Dataset: image (GitHub, CedricSanchezGithub/ETL). Classes: beaver, black bear, bob cat, coyote, elephant, goose, gray fox, horse, lion, mink, mouse, mule deer, otter, raccoon, rat, skunk, turkey, western grey squirrel.

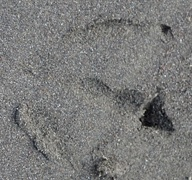
Label: goose

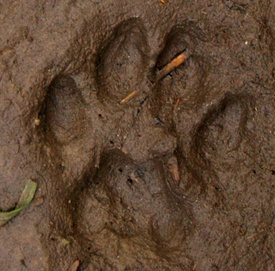
Label: gray fox

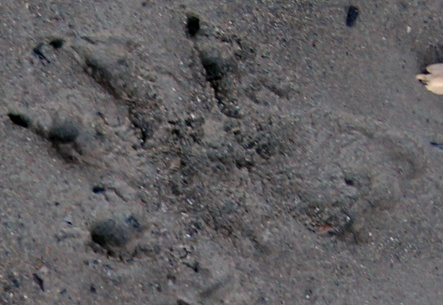
Label: mink

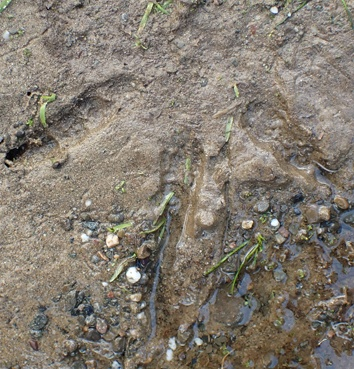
Label: turkey

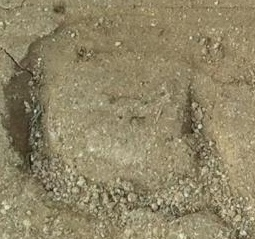
Label: horse

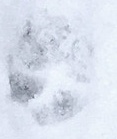
Label: coyote
